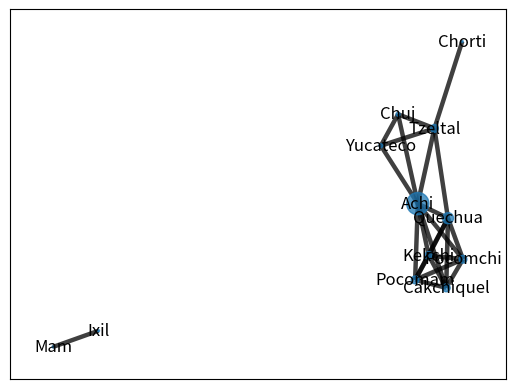

Generate this figure with matplotlib:
#This is a piece of code for generating a network using as input a
#dictionary file (dictionary.py).
### TO-DO: To generate a pickle
import networkx as nx
import matplotlib.pyplot as plt
import itertools as itools
from math import log, log10

def jaccard_index( first, *others ):
    return float( len ( first.intersection( *others ) ) )/ float( len( first.union( *others) ) )


# diccionario = {
#     'a': set([1,3,5]),
#     'b': set([1,2,5]),
#     }

diccionario={'Protomaya': set(['p','b','tap','tapg','t','tg','c','cg','cap','capg','cretr','cretrg','kpal','kpalg','k','kg','q','qg','s','sap','sretr','h','hw','x','xw','g','m','n','nvel','l','r','w','y','i','e','a','o','u']),'Achi':set(['p','b','cap','sap','capg','t','tg','c','cg','c','cg','cap','cg','k','kg','k','kg','q','g','s','sap','sap','sap','h','w','h','w','g','m','n','h','l','r','w','y','i','e','i','a','o','u']),'Aguacateco':set(['p','b','c','cg','c','capg','c','cg','cap','cretr','cretrg','cap','cretrg','capg','cretrg','k','kg','sap','k','kg','k','q','kg','qg','s','sap','sap','sretr''h','h','h','h','g','m','n','l','cretr','w','y','i','u','e','a','o','u']),'Cakchiquel':set(['p','b','cap','capg','t','c','cg','c','cg','cap','capg','k','kg','k','kg','q','kg','g','qg','s','sap','sap','s','sap','h','w','h','w','g','m','b','n','h','l','r','w','m','y','i','u','e','i','a','o','u']),'Chuj':set(['p','b','t','tg','t','cap','c','cg','c','cg','cap','cap','cap','cap','cg','cap','capg','k','kg','s','sap','h','h','h','h','g','m','n','nvel','l','r','y','w','y','i','e','a','o','u']),'Chol':set(['p','b','tap','tapg','c','cg','c','cg','cap','capg','cap','cap','cg','k','kg','k','kg','s','sap','sap','h','h','h','h','g','m','n','l','y','w','y','i','e','e','a','o','u']),'Chorti':set(['p','b','t','tg','t','cap','tg','capg','c','c','cg','cap','capg','tg','cap','cap','capg','cap','capg','k','s','sap','h','h','h','g','m','n','n','r','y','w','y','i','e','a','o','u']),'Huasteco':set(['p','b','t','tg','t','tg','dfs','t','c','cg','dfs','cap','tg','cg','cap','cretr','capg','cg','c','cg','k','kg','k','kg','dfs','sap','dfs','sap','h','w','h','w','g','m','w','n','y','h','l','y','w','y','i','e','e','a','o','u','u']),'Ixil':set(['p','b','c','cg','cap','capg','c','cg','cap','cap','cretr','cretrg','c''capg','cretrg','k','cretr','kg','k','kg','h','q','qg','s','sap','sretr','h','w','h','w','g','m','n','l','h','l','cap','w','y','i','e','a','o','u']),'Jacalteco':set(['p','b','t','tg','t','cap','c','cg','cap','cretr','cretrg','cap','cretr','capg','cretrg','k','kg','sap','cap','k','kg','x','q','kg','g','qg','s','sap','sretr','s','sap','sretr','h','h','x','x','g','m','n','nvel','l','y','w','y','i','e','e','a','o','u']),'Kekchi':set(['p','b','cap','capg','t','tg','c','s','cg','c','cg','cap','capg','k','k','kg','k','q','kg','qg','s','sap','sap','h','w','x','w','g','m','n','x','l','r','w','y','i','e','a','o','u']),'Yucateco':set(['p','b','cap','capg','tg','cap','capg','c','cap','t','cg','capg','cap','capg','cg','cap','capg','k','kg','sap','k','kg','k','kg','g','s','sap','sap','h','h','h','h','g','m','b','n','l','w','y','i','u','e','a','o','u','u']),'Mam':set(['p','b','c','t','cg','t','cap','c','cg','cap','cretr','capg','cap','cretr','capg','cretrg','k','cap','k','kg','k','q','qg','s','sap','s','sap','sretr','sretr','h','h','hw','h','h','g','m','n','l','h','l','cap','w','y','i','e','a','o','u']),'Mop':set(['p','b','c','cg','s','sap','h','g','m','n','h','n','l','y','w','m','y','i','e','a','o','u']),'Pocomchi':set(['p','b','cap','capg','t','tg','c','s','cg','c','cg','cap','capg','k','kg','k','kg','q','qg','s','sap','sap','sap','h','h','x','x','g','m','n','p','n','l','x','l','r','r','w','y','i','e','e','i','a','o','u']),'Pocomam':set(['p','b','cap','capg','t','tg','c','cg','c','cg','cap','capg','k','kg','k','kg','q','qg','s','sap','sap','h','h','x','x','g','m','n','n','x','l','r','w','y','i','e','e','i','a','o','u']),'Tzeltal':set(['p','b','t','tg','t','tg','c','s','cg','c','cg','cap','capg','cap','cap','capg','k','kg','k','kg','s','s','sap','sap','h','h','h','h','g','m','n','n','l','r','y','w','b','y','i','e','a','o','u']),'Quechua':set(['p','b','cap','capg','t','tg','c','cg','c','cg','cap','capg','k','kg','k','kg','q','qg','s','sap','sap','sap','h','w','h','w','g','m','n','l','h','l','r','w','y','i','e','i','a','o','u'])}


def network_from_dict( diccionario, threshold ):
    G = nx.Graph()

    for pair in itools.combinations( diccionario.keys(), 2 ):
        source = pair[0]
        target = pair[1]
        jin = jaccard_index( diccionario[source], diccionario[target] )
        if jin >= threshold:
            G.add_edge( source, target, jin = jin)

    return G

h = network_from_dict( diccionario, 0.9 )
#nx.draw(h)
jinx = []
for e in h.edges():
    jinx.append(h.get_edge_data(*e)['jin'])
plt.cla
njinx = [n*10 for n in jinx]
EdgeWidth = [log(n,2) for n in njinx]                
NodeSize = [2**h.degree(n) for n in nx.nodes(h)]
pos = nx.spring_layout(h)
nx.draw_networkx_labels(h, pos=pos)
nx.draw_networkx_nodes(h, pos=pos, node_size=NodeSize, label=True, alpha=0.75)
nx.draw_networkx_edges(h, pos=pos, width=EdgeWidth, alpha=0.75)


plt.show()



        
